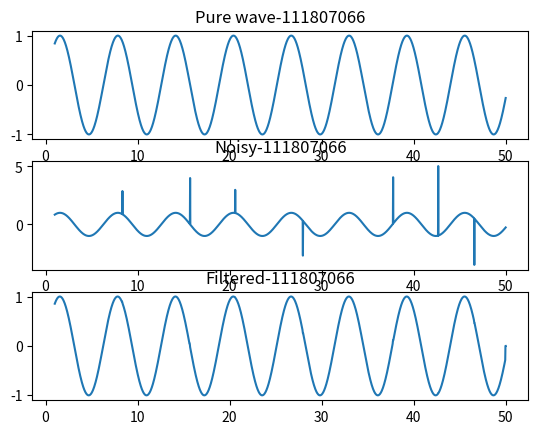

Reproduce this figure in Python.
import numpy as np
import matplotlib.pyplot as plt

x=np.linspace(1,50,num=2000 )
pure=np.sin(x)
plt.subplot(3,1,1)
plt.plot(x,pure)
plt.title('Pure wave-111807066')

imp_noise=np.zeros(2000)
imp_noise[300]=2
imp_noise[600]=4
imp_noise[800]=2
imp_noise[1100]=-3
imp_noise[1500]=4
imp_noise[1700]=6
imp_noise[1860]=-4

appended=pure+imp_noise

plt.subplot(3,1,2)
plt.plot(x,appended)
plt.title("Noisy-111807066")

final=np.zeros(2000)
for i in range(1,2000-1):
    temp=(appended[i-1],appended[i],appended[i+1])
    sort_temp=sorted(temp)
    final[i-1]=sort_temp[1]

plt.subplot(3,1,3)
plt.plot(x,final)
plt.title("Filtered-111807066")
plt.show()
